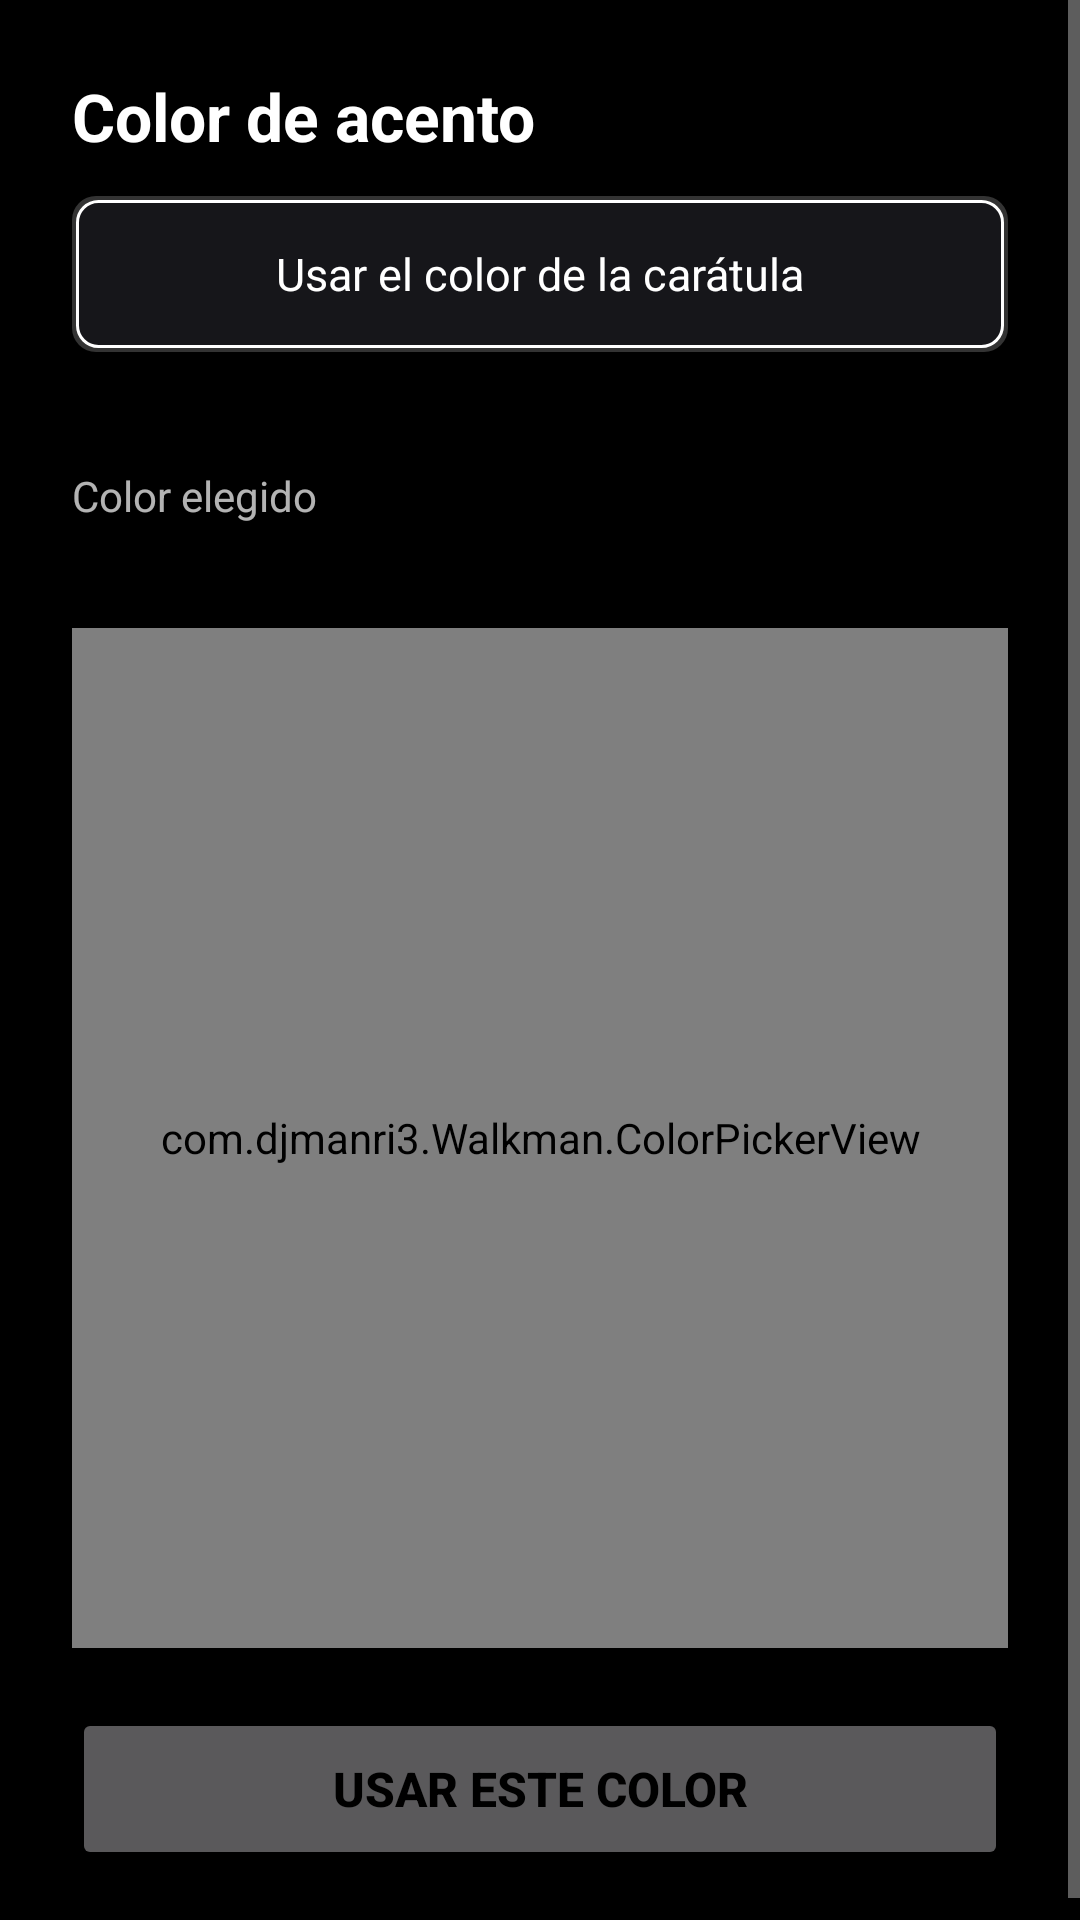

Android layout source for this screen:
<!-- AndroidManifest.xml: activity theme Theme.Walkman.Dialog -->
<!-- res/layout/activity_accent_color.xml -->
<?xml version="1.0" encoding="utf-8"?>
<FrameLayout xmlns:android="http://schemas.android.com/apk/res/android"
    android:layout_width="match_parent"
    android:layout_height="match_parent"
    android:background="@drawable/widget_background">

    <ScrollView
        android:layout_width="match_parent"
        android:layout_height="match_parent"
        android:fillViewport="true"
        android:scrollbars="vertical"
        android:overScrollMode="always">

        <LinearLayout
            android:layout_width="match_parent"
            android:layout_height="wrap_content"
            android:orientation="vertical"
            android:padding="24dp">

            <TextView
                android:layout_width="wrap_content"
                android:layout_height="wrap_content"
                android:text="Color de acento"
                android:textColor="#FFFFFFFF"
                android:textSize="22sp"
                android:textStyle="bold"
                android:layout_marginBottom="12dp" />

            <TextView
                android:id="@+id/opt_auto"
                android:layout_width="match_parent"
                android:layout_height="52dp"
                android:background="@drawable/btn_rect_bg"
                android:gravity="center"
                android:text="Usar el color de la carátula"
                android:textColor="#FFFFFFFF"
                android:textSize="15sp"
                android:clickable="true"
                android:focusable="true"
                android:layout_marginBottom="20dp" />

            <FrameLayout
                android:id="@+id/preview"
                android:layout_width="match_parent"
                android:layout_height="56dp"
                android:layout_marginBottom="8dp">

                <TextView
                    android:layout_width="wrap_content"
                    android:layout_height="wrap_content"
                    android:layout_gravity="center_vertical"
                    android:text="Color elegido"
                    android:textColor="#B3FFFFFF"
                    android:textSize="14sp" />

                <View
                    android:id="@+id/preview_swatch"
                    android:layout_width="48dp"
                    android:layout_height="48dp"
                    android:layout_gravity="center_vertical|end"
                    android:background="@drawable/swatch_circle" />
            </FrameLayout>

            <com.djmanri3.Walkman.ColorPickerView
                android:id="@+id/color_picker"
                android:layout_width="match_parent"
                android:layout_height="340dp"
                android:layout_marginTop="8dp"
                android:layout_marginBottom="20dp" />

            <Button
                android:id="@+id/btn_use"
                android:layout_width="match_parent"
                android:layout_height="54dp"
                android:text="Usar este color"
                android:textColor="#FF000000"
                android:textSize="16sp"
                android:textStyle="bold" />

        </LinearLayout>
    </ScrollView>
</FrameLayout>
<!-- resources referenced by this layout -->
<resources>
  <!-- drawable btn_rect_bg (drawable) -->
  <?xml version="1.0" encoding="utf-8"?>
  <layer-list xmlns:android="http://schemas.android.com/apk/res/android">
      <item>
          <shape android:shape="rectangle">
              <corners android:radius="8dp" />
              <solid android:color="#33FFFFFF" />
          </shape>
      </item>
      <item
          android:left="1.5dp"
          android:top="1.5dp"
          android:right="1.5dp"
          android:bottom="1.5dp">
          <shape android:shape="rectangle">
              <corners android:radius="7dp" />
              <solid android:color="#CC101015" />
              <stroke
                  android:width="1dp"
                  android:color="#FFFFFFFF" />
          </shape>
      </item>
  </layer-list>
  <style name="Theme.Walkman.Dialog" parent="android:Theme.Material.NoActionBar">
          <item name="android:windowBackground">@color/black</item>
          <item name="android:colorAccent">@color/accent</item>
          <item name="android:windowIsFloating">false</item>
          <item name="android:windowFullscreen">false</item>
      </style>
  <color name="black">#FF000000</color>
  <color name="accent">#FFAA00FF</color>
</resources>
